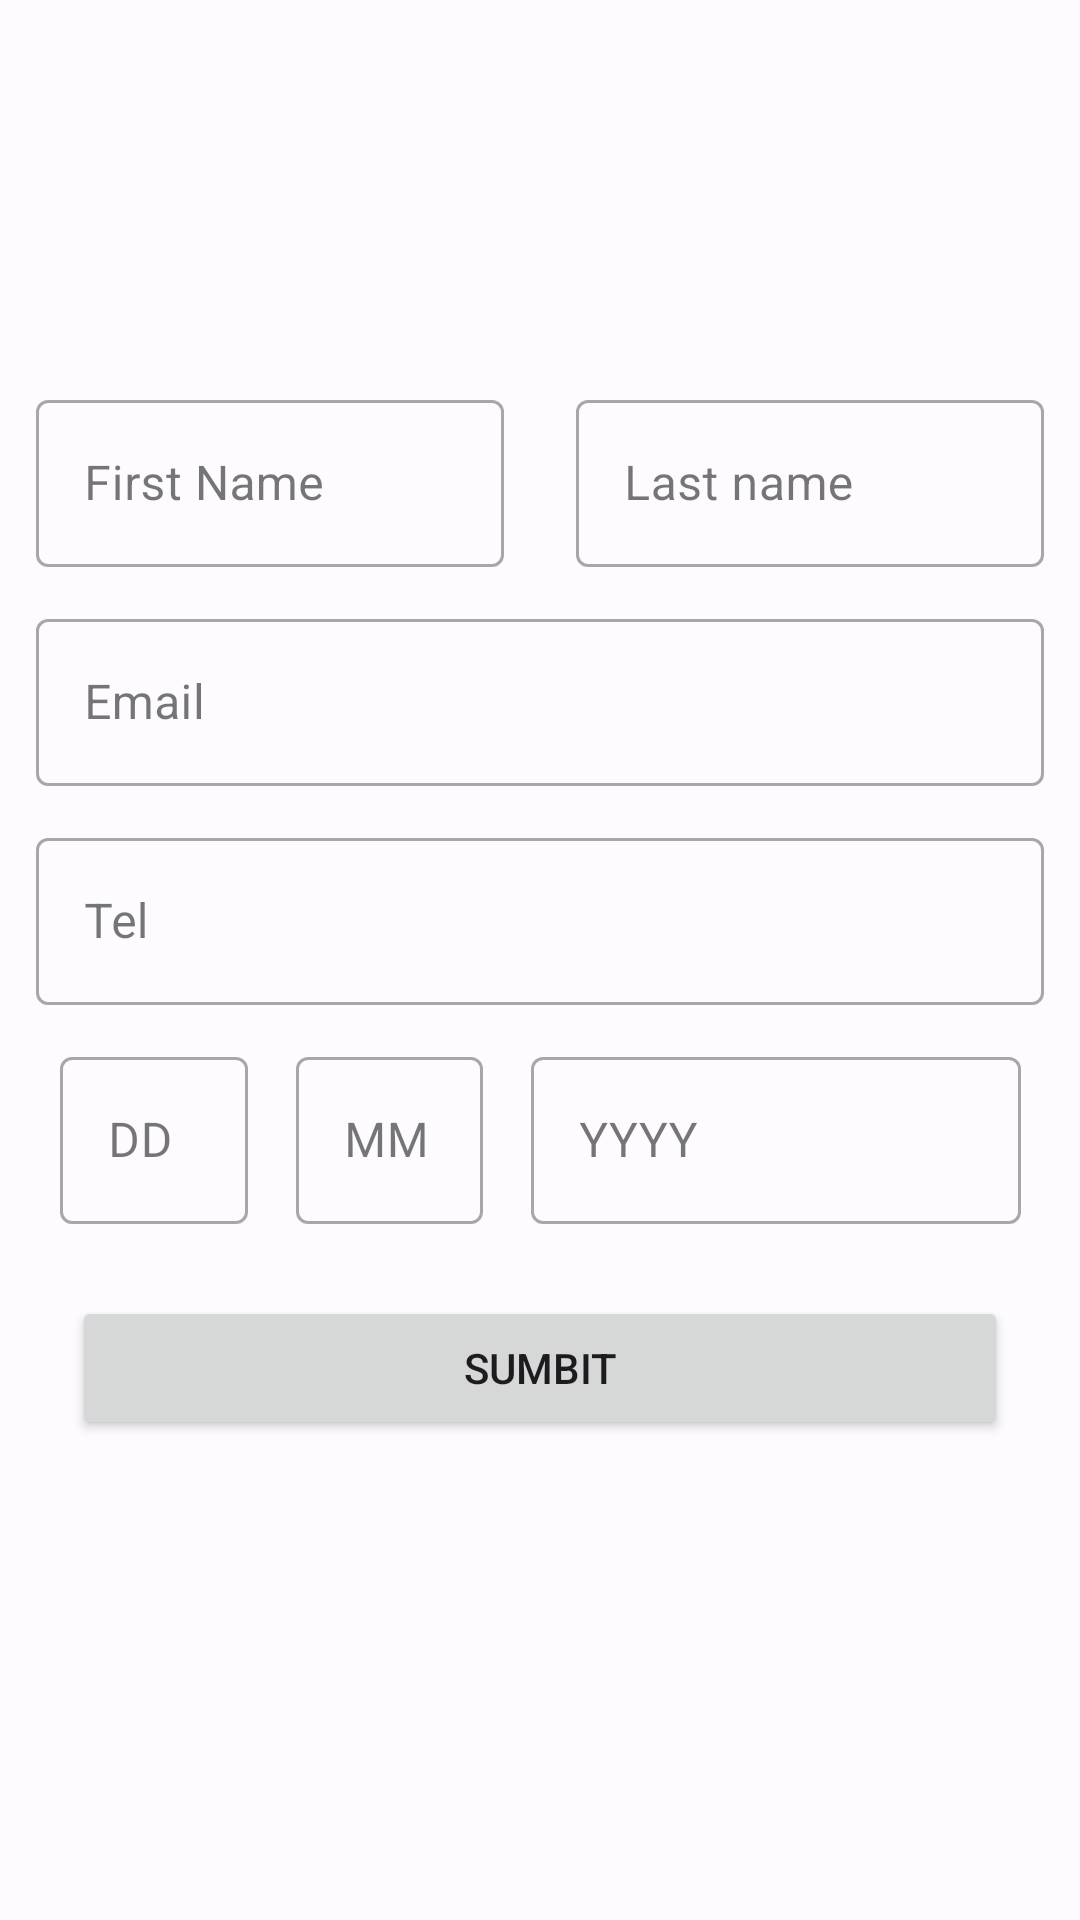

Produce the Android XML layout that renders to this screen, including the resource entries it uses.
<!-- AndroidManifest.xml: application theme AppTheme -->
<!-- res/layout/fragment_write.xml -->
<?xml version="1.0" encoding="utf-8"?>
<androidx.constraintlayout.widget.ConstraintLayout xmlns:android="http://schemas.android.com/apk/res/android"
    xmlns:app="http://schemas.android.com/apk/res-auto"
    xmlns:tools="http://schemas.android.com/tools"
    android:layout_width="match_parent"
    android:layout_height="match_parent"
    tools:context=".fragments.WriteFragment">

    
    


    <androidx.constraintlayout.widget.Guideline
        android:id="@+id/guideline2"
        android:layout_width="wrap_content"
        android:layout_height="wrap_content"
        android:orientation="horizontal"
        app:layout_constraintGuide_percent="0.2" />

    <com.google.android.material.textfield.TextInputLayout
        style="@style/Widget.MaterialComponents.TextInputLayout.OutlinedBox"
        android:id="@+id/input_first_name_holder"
        android:layout_width="0dp"
        android:layout_height="wrap_content"
        android:layout_marginHorizontal="12dp"
        android:hint="First Name"
        app:layout_constraintEnd_toStartOf="@+id/input_last_name_holder"
        app:layout_constraintStart_toStartOf="parent"
        app:layout_constraintTop_toTopOf="@+id/guideline2">

        <com.google.android.material.textfield.TextInputEditText
            android:id="@+id/input_first_name_field"
            android:layout_width="match_parent"
            android:layout_height="wrap_content" />
    </com.google.android.material.textfield.TextInputLayout>

    <com.google.android.material.textfield.TextInputLayout
        style="@style/Widget.MaterialComponents.TextInputLayout.OutlinedBox"
        android:id="@+id/input_last_name_holder"
        android:layout_width="0dp"
        android:layout_height="wrap_content"
        android:layout_marginHorizontal="12dp"
        android:hint="Last name"
        app:layout_constraintEnd_toEndOf="parent"
        app:layout_constraintStart_toEndOf="@+id/input_first_name_holder"
        app:layout_constraintTop_toTopOf="@+id/guideline2">

        <com.google.android.material.textfield.TextInputEditText
            android:id="@+id/input_last_name_field"
            android:layout_width="match_parent"
            android:layout_height="wrap_content" />
    </com.google.android.material.textfield.TextInputLayout>

    <com.google.android.material.textfield.TextInputLayout
        style="@style/Widget.MaterialComponents.TextInputLayout.OutlinedBox"
        android:id="@+id/input_email_holder"
        android:layout_width="0dp"
        android:layout_height="wrap_content"
        android:layout_margin="12dp"
        android:hint="Email"
        app:layout_constraintEnd_toEndOf="parent"
        app:layout_constraintStart_toStartOf="parent"
        app:layout_constraintTop_toBottomOf="@+id/input_first_name_holder">

        <com.google.android.material.textfield.TextInputEditText
            android:id="@+id/input_email_field"
            android:layout_width="match_parent"
            android:layout_height="wrap_content" />
    </com.google.android.material.textfield.TextInputLayout>

    <com.google.android.material.textfield.TextInputLayout
        style="@style/Widget.MaterialComponents.TextInputLayout.OutlinedBox"
        android:id="@+id/input_mobile_holder"
        android:layout_width="0dp"
        android:layout_height="wrap_content"
        android:layout_margin="12dp"
        android:hint="Tel"
        app:layout_constraintEnd_toEndOf="parent"
        app:layout_constraintStart_toStartOf="parent"
        app:layout_constraintTop_toBottomOf="@+id/input_email_holder">

        <com.google.android.material.textfield.TextInputEditText
            android:id="@+id/input_mobile_field"
            android:layout_width="match_parent"
            android:layout_height="wrap_content" />
    </com.google.android.material.textfield.TextInputLayout>

    <LinearLayout
        android:id="@+id/linearLayout"
        android:layout_width="0dp"
        android:layout_height="wrap_content"
        android:layout_margin="12dp"
        android:orientation="horizontal"
        android:weightSum="3"
        app:layout_constraintEnd_toEndOf="parent"
        app:layout_constraintStart_toStartOf="parent"
        app:layout_constraintTop_toBottomOf="@+id/input_mobile_holder">

        <com.google.android.material.textfield.TextInputLayout
            style="@style/Widget.MaterialComponents.TextInputLayout.OutlinedBox"
            android:layout_width="match_parent"
            android:layout_height="match_parent"
            android:layout_marginStart="8dp"
            android:layout_marginEnd="8dp"
            android:layout_weight="1.15"
            android:hint="DD">

            <com.google.android.material.textfield.TextInputEditText
                android:id="@+id/input_day_field"
                android:layout_width="match_parent"
                android:layout_height="wrap_content" />
        </com.google.android.material.textfield.TextInputLayout>

        <com.google.android.material.textfield.TextInputLayout
            style="@style/Widget.MaterialComponents.TextInputLayout.OutlinedBox"
            android:layout_width="match_parent"
            android:layout_height="match_parent"
            android:layout_marginStart="8dp"
            android:layout_marginEnd="8dp"
            android:layout_weight="1.15"
            android:hint="MM">

            <com.google.android.material.textfield.TextInputEditText
                android:id="@+id/input_month_field"
                android:layout_width="match_parent"
                android:layout_height="wrap_content" />
        </com.google.android.material.textfield.TextInputLayout>

        <com.google.android.material.textfield.TextInputLayout
            style="@style/Widget.MaterialComponents.TextInputLayout.OutlinedBox"
            android:layout_width="match_parent"
            android:layout_height="match_parent"
            android:layout_marginStart="8dp"
            android:layout_marginEnd="8dp"
            android:layout_weight="0.7"
            android:hint="YYYY">

            <com.google.android.material.textfield.TextInputEditText
                android:id="@+id/input_year_field"
                android:layout_width="match_parent"
                android:layout_height="wrap_content" />
        </com.google.android.material.textfield.TextInputLayout>
    </LinearLayout>

    <Button
        android:id="@+id/button"
        android:layout_width="0dp"
        android:layout_height="wrap_content"
        android:layout_margin="24dp"
        android:text="Sumbit"
        app:layout_constraintEnd_toEndOf="parent"
        app:layout_constraintStart_toStartOf="parent"
        app:layout_constraintTop_toBottomOf="@+id/linearLayout" />

</androidx.constraintlayout.widget.ConstraintLayout>
<!-- resources referenced by this layout -->
<resources>
  <style name="AppTheme" parent="Theme.Material3.Light.NoActionBar">
          <item name="colorPrimary">@color/md_theme_light_primary</item>
          <item name="colorOnPrimary">@color/md_theme_light_onPrimary</item>
          <item name="colorPrimaryContainer">@color/md_theme_light_primaryContainer</item>
          <item name="colorOnPrimaryContainer">@color/md_theme_light_onPrimaryContainer</item>
  
          <item name="colorSecondary">@color/md_theme_light_secondary</item>
          <item name="colorOnSecondary">@color/md_theme_light_onSecondary</item>
          <item name="colorSecondaryContainer">@color/md_theme_light_secondaryContainer</item>
          <item name="colorOnSecondaryContainer">@color/md_theme_light_onSecondaryContainer</item>
  
          <item name="colorTertiary">@color/md_theme_light_tertiary</item>
          <item name="colorOnTertiary">@color/md_theme_light_onTertiary</item>
          <item name="colorTertiaryContainer">@color/md_theme_light_tertiaryContainer</item>
          <item name="colorOnTertiaryContainer">@color/md_theme_light_onTertiaryContainer</item>
  
          <item name="colorError">@color/md_theme_light_error</item>
          <item name="colorErrorContainer">@color/md_theme_light_errorContainer</item>
          <item name="colorOnError">@color/md_theme_light_onError</item>
          <item name="colorOnErrorContainer">@color/md_theme_light_onErrorContainer</item>
  
          <item name="android:colorBackground">@color/md_theme_light_background</item>
          <item name="colorOnBackground">@color/md_theme_light_onBackground</item>
  
          <item name="colorSurface">@color/md_theme_light_surface</item>
          <item name="colorOnSurface">@color/md_theme_light_onSurface</item>
          <item name="colorSurfaceVariant">@color/md_theme_light_surfaceVariant</item>
          <item name="colorOnSurfaceVariant">@color/md_theme_light_onSurfaceVariant</item>
  
          <item name="colorOutline">@color/md_theme_light_outline</item>
          <item name="colorOnSurfaceInverse">@color/md_theme_light_inverseOnSurface</item>
          <item name="colorSurfaceInverse">@color/md_theme_light_inverseSurface</item>
          <item name="colorPrimaryInverse">@color/md_theme_light_primaryInverse</item>
      </style>
  <color name="md_theme_light_primary">#005DB5</color>
  <color name="md_theme_light_onPrimary">#FFFFFF</color>
  <color name="md_theme_light_primaryContainer">#D4E3FF</color>
  <color name="md_theme_light_onPrimaryContainer">#001B3D</color>
  <color name="md_theme_light_secondary">#006D3E</color>
  <color name="md_theme_light_onSecondary">#FFFFFF</color>
  <color name="md_theme_light_secondaryContainer">#7EFBB1</color>
  <color name="md_theme_light_onSecondaryContainer">#00210F</color>
  <color name="md_theme_light_tertiary">#00687B</color>
  <color name="md_theme_light_onTertiary">#FFFFFF</color>
  <color name="md_theme_light_tertiaryContainer">#A6EDFF</color>
  <color name="md_theme_light_onTertiaryContainer">#001F26</color>
  <color name="md_theme_light_error">#BA1B1B</color>
  <color name="md_theme_light_errorContainer">#FFDAD4</color>
  <color name="md_theme_light_onError">#FFFFFF</color>
  <color name="md_theme_light_onErrorContainer">#410001</color>
  <color name="md_theme_light_background">#FDFBFF</color>
  <color name="md_theme_light_onBackground">#1B1B1D</color>
  <color name="md_theme_light_surface">#FDFBFF</color>
  <color name="md_theme_light_onSurface">#1B1B1D</color>
  <color name="md_theme_light_surfaceVariant">#E0E2EB</color>
  <color name="md_theme_light_onSurfaceVariant">#44474F</color>
  <color name="md_theme_light_outline">#74777F</color>
  <color name="md_theme_light_inverseOnSurface">#F1F0F4</color>
  <color name="md_theme_light_inverseSurface">#2F3033</color>
  <color name="md_theme_light_primaryInverse">#A6C8FF</color>
</resources>
